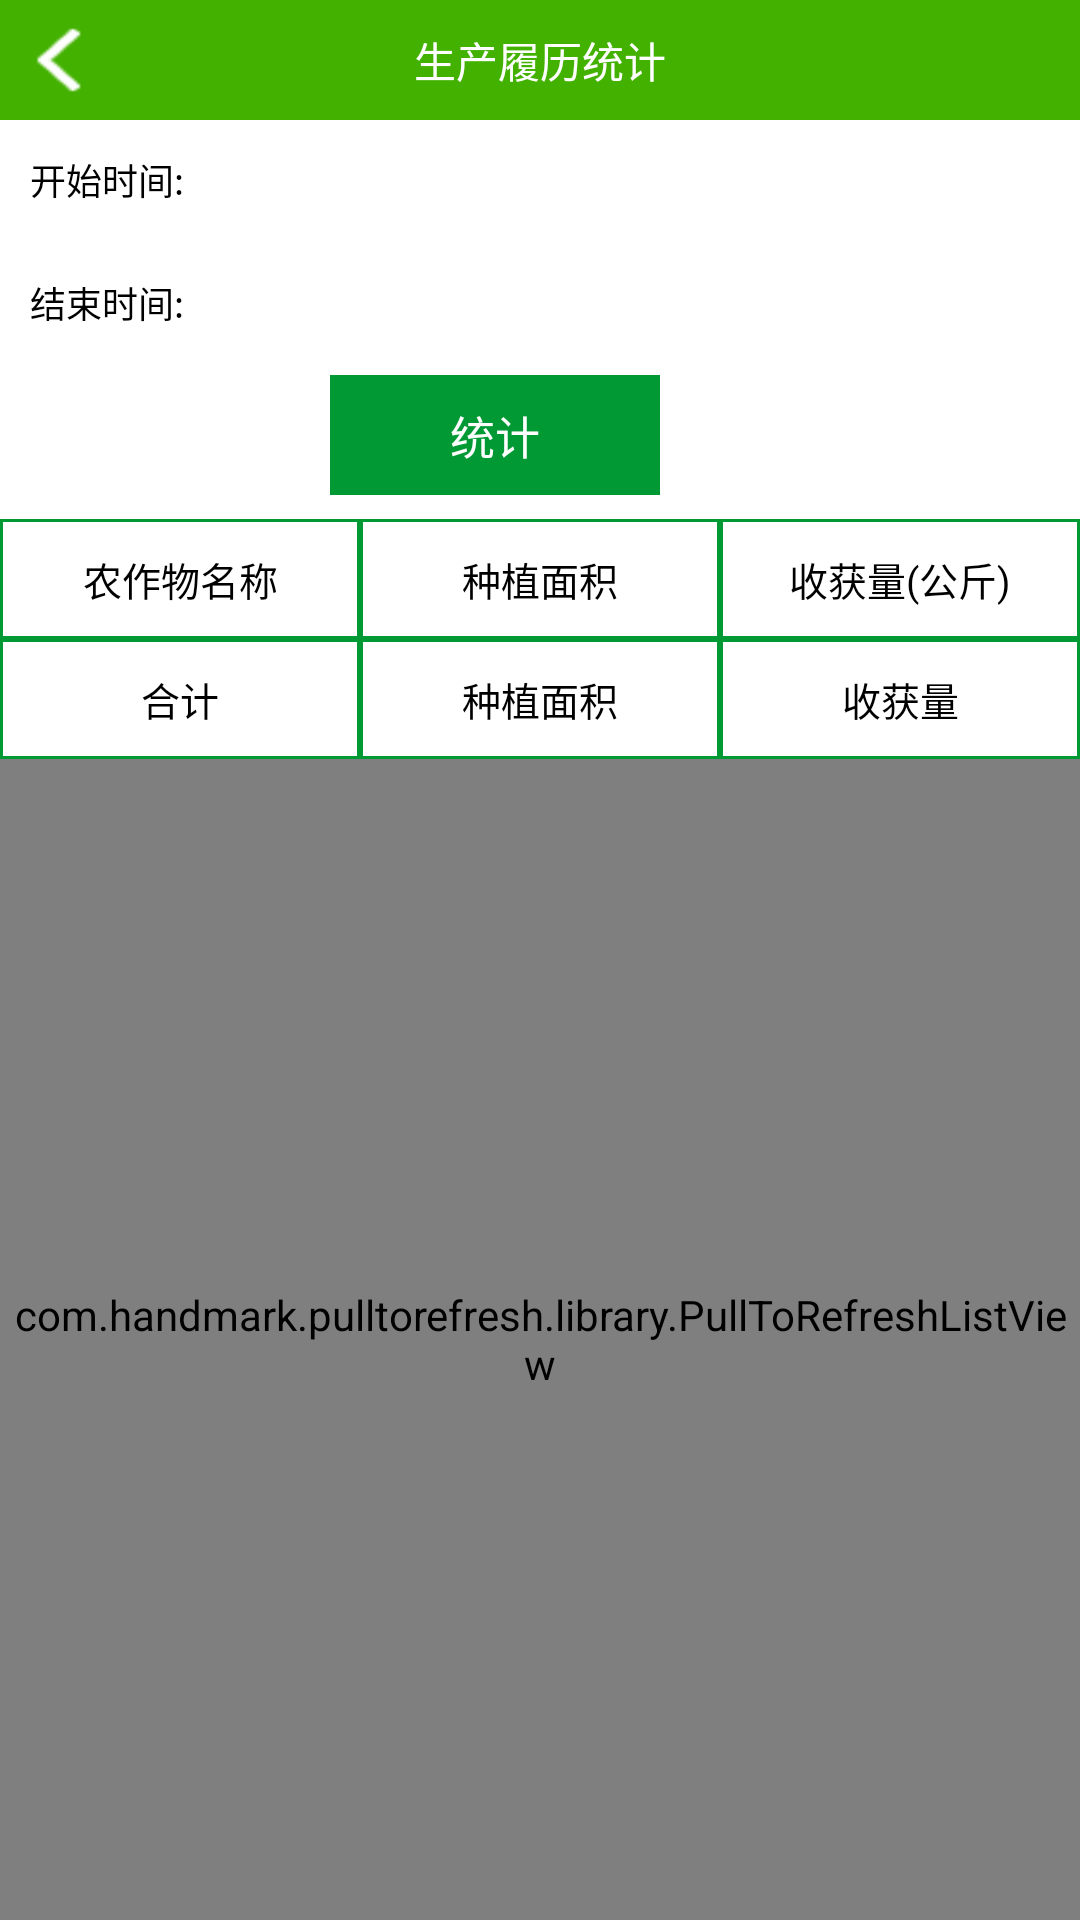

Reconstruct the res/layout file that produces this screen, plus the resources it refers to.
<!-- AndroidManifest.xml: application theme android:Theme.Light.NoTitleBar -->
<!-- res/layout/activity_productionrecordstatistics.xml -->
<?xml version="1.0" encoding="utf-8"?>
<LinearLayout xmlns:android="http://schemas.android.com/apk/res/android"
    xmlns:ptr="http://schemas.android.com/apk/res-auto"
    android:layout_width="match_parent"
    android:layout_height="match_parent"
    android:orientation="vertical" >

    <RelativeLayout style="@style/Relative_Title" >

        <LinearLayout
            android:id="@+id/ImageView_Linearlayout_Back"
            style="@style/ImageView_Linearlayout_Back" >

            <ImageView
                android:id="@+id/img_comment_back"
                style="@style/ImageView_Back" />

            <TextView
                android:id="@+id/textView_Title_Left"
                style="@style/TextView_Title_Left" />
        </LinearLayout>

        <TextView
            style="@style/TextView_Title"
            android:text="生产履历统计" />

        <TextView
            android:id="@+id/tv_pro_save"
            style="@style/TextView_InReleativeRight"
            android:text="@string/tv_save"
            android:visibility="gone" />
    </RelativeLayout>

    <LinearLayout
        style="@style/fw"
        android:gravity="center"
        android:orientation="vertical" >

        <LinearLayout style="@style/Layout_Promaangelist_Table_MarTop" >

            <TextView
                style="@style/TextView__Promaangelist_Table_LeftOne"
                android:text="开始时间:" />

            <TextView
                android:id="@+id/tv_startTime"
                style="@style/EditText__Promaangelist_Table_LeftTwo" />
        </LinearLayout>

        <View style="@style/Sperate_view" />

        <LinearLayout style="@style/Layout_Promaangelist_Table_MarTop" >

            <TextView
                style="@style/TextView__Promaangelist_Table_LeftOne"
                android:text="结束时间:" />

            <TextView
                android:id="@+id/tv_endTime"
                style="@style/EditText__Promaangelist_Table_LeftTwo" />
        </LinearLayout>

        <View style="@style/Sperate_view" />
    </LinearLayout>

    <RelativeLayout style="@style/Relative_Query" >

        <Button
            android:id="@+id/btn_statistics"
            style="@style/Query_Button"
            android:text="统计" />
 -->
            >
    </RelativeLayout>

    <LinearLayout
        style="@style/fw"
        android:layout_marginTop="5dp"
        android:orientation="horizontal" >

        <TextView
            android:id="@+id/tv_item_cropName"
            style="@style/ListView_Item"
            android:text="农作物名称" />

        <TextView
            android:id="@+id/tv_item_cultivatedArea"
            style="@style/ListView_Item"
            android:text="种植面积" />

        <TextView
            android:id="@+id/tv_item_harvestYield"
            style="@style/ListView_Item"
            android:text="收获量(公斤)" />
    </LinearLayout>
 <LinearLayout
        style="@style/fw"
        android:orientation="horizontal" >

        <TextView
            style="@style/ListView_Item"
            android:text="合计" />

        <TextView
            android:id="@+id/tv_total_cultivatedArea"
            style="@style/ListView_Item"
            android:text="种植面积" />

        <TextView
            android:id="@+id/tv_total_harvestYield"
            style="@style/ListView_Item"
            android:text="收获量" />
    </LinearLayout>
    <com.handmark.pulltorefresh.library.PullToRefreshListView
        android:id="@+id/listview_productionrecordstatistics"
        android:layout_width="fill_parent"
        android:layout_height="0dp"
        android:layout_weight="1"
        android:cacheColorHint="#00000000"
        android:divider="#00000000"
        android:dividerHeight="4dp"
        android:listSelector="#00000000"
        android:scrollbars="none"
        ptr:ptrMode="both" >
    </com.handmark.pulltorefresh.library.PullToRefreshListView>

   

</LinearLayout>
<!-- resources referenced by this layout -->
<resources>
  <string name="tv_save">保存</string>
  <style name="ImageView_Back">
          <item name="android:layout_width">30dp</item>
          <item name="android:layout_height">22dp</item>
          <item name="android:background">@drawable/back</item>
          <item name="android:scaleType">fitStart</item>
          <item name="android:layout_marginLeft">6dp</item>
      </style>
  <style name="Layout_Promaangelist_Table_MarTop">
          <item name="android:layout_width">fill_parent</item>
          <item name="android:layout_height">30dp</item>
          <item name="android:layout_marginTop">5dp</item>
          <item name="android:layout_marginRight">10dp</item>
          <item name="android:layout_marginLeft">10dp</item>
          <item name="android:orientation">horizontal</item>
      </style>
  <style name="ListView_Item">
          <item name="android:layout_width">0dp</item>
          <item name="android:layout_height">40dp</item>
          <item name="android:layout_weight">1</item>
          <item name="android:textSize">13sp</item>
          <item name="android:textColor">@color/black</item>
          <item name="android:gravity">center</item>
          <item name="android:background">@drawable/listivew_item_bground</item>
      </style>
  <style name="Relative_Query" parent="ww">
          <item name="android:layout_gravity">center_horizontal</item>
      </style>
  <style name="Relative_Title">
          <item name="android:layout_width">fill_parent</item>
          <item name="android:layout_height">40dp</item>
          <item name="android:background">@color/title_bground</item>
      </style>
  <style name="Sperate_view">
          <item name="android:layout_width">fill_parent</item>
          <item name="android:layout_height">1dp</item>
          <item name="android:textSize">12sp</item>
          <item name="android:layout_marginTop">5dp</item>
          <item name="android:layout_marginRight">10dp</item>
          <item name="android:layout_marginLeft">10dp</item>
          <item name="android:background">@drawable/btn_save_style</item>
      </style>
  <style name="TextView_Title">
          <item name="android:layout_width">wrap_content</item>
          <item name="android:layout_height">wrap_content</item>
          <item name="android:layout_centerInParent">true</item>
          <item name="android:textColor">@color/white</item>
          <item name="android:textSize">14sp</item>
      </style>
  <style name="TextView__Promaangelist_Table_LeftOne">
          <item name="android:layout_width">wrap_content</item>
          <item name="android:layout_height">fill_parent</item>
          <item name="android:gravity">center|right</item>
          <item name="android:textColor">@color/black</item>
          <item name="android:textSize">12sp</item>
          <item name="android:layout_marginRight">3dp</item>
      </style>
  <style name="fw">
          <item name="android:layout_width">fill_parent</item>
          <item name="android:layout_height">wrap_content</item>
      </style>
  <color name="black">#000000</color>
  <!-- drawable listivew_item_bground (drawable) -->
  <?xml version="1.0" encoding="utf-8"?>
  <shape xmlns:android="http://schemas.android.com/apk/res/android" >
      
      <solid android:color="@color/white"/>
      
      <stroke android:width="1dp"
          android:color="@color/green"
          />
  
  </shape>
  <color name="white">#FFFFFF</color>
  <color name="green">#009933</color>
  <style name="ww">
          <item name="android:layout_width">wrap_content</item>
          <item name="android:layout_height">wrap_content</item>
      </style>
  <color name="title_bground">#42B100</color>
</resources>
